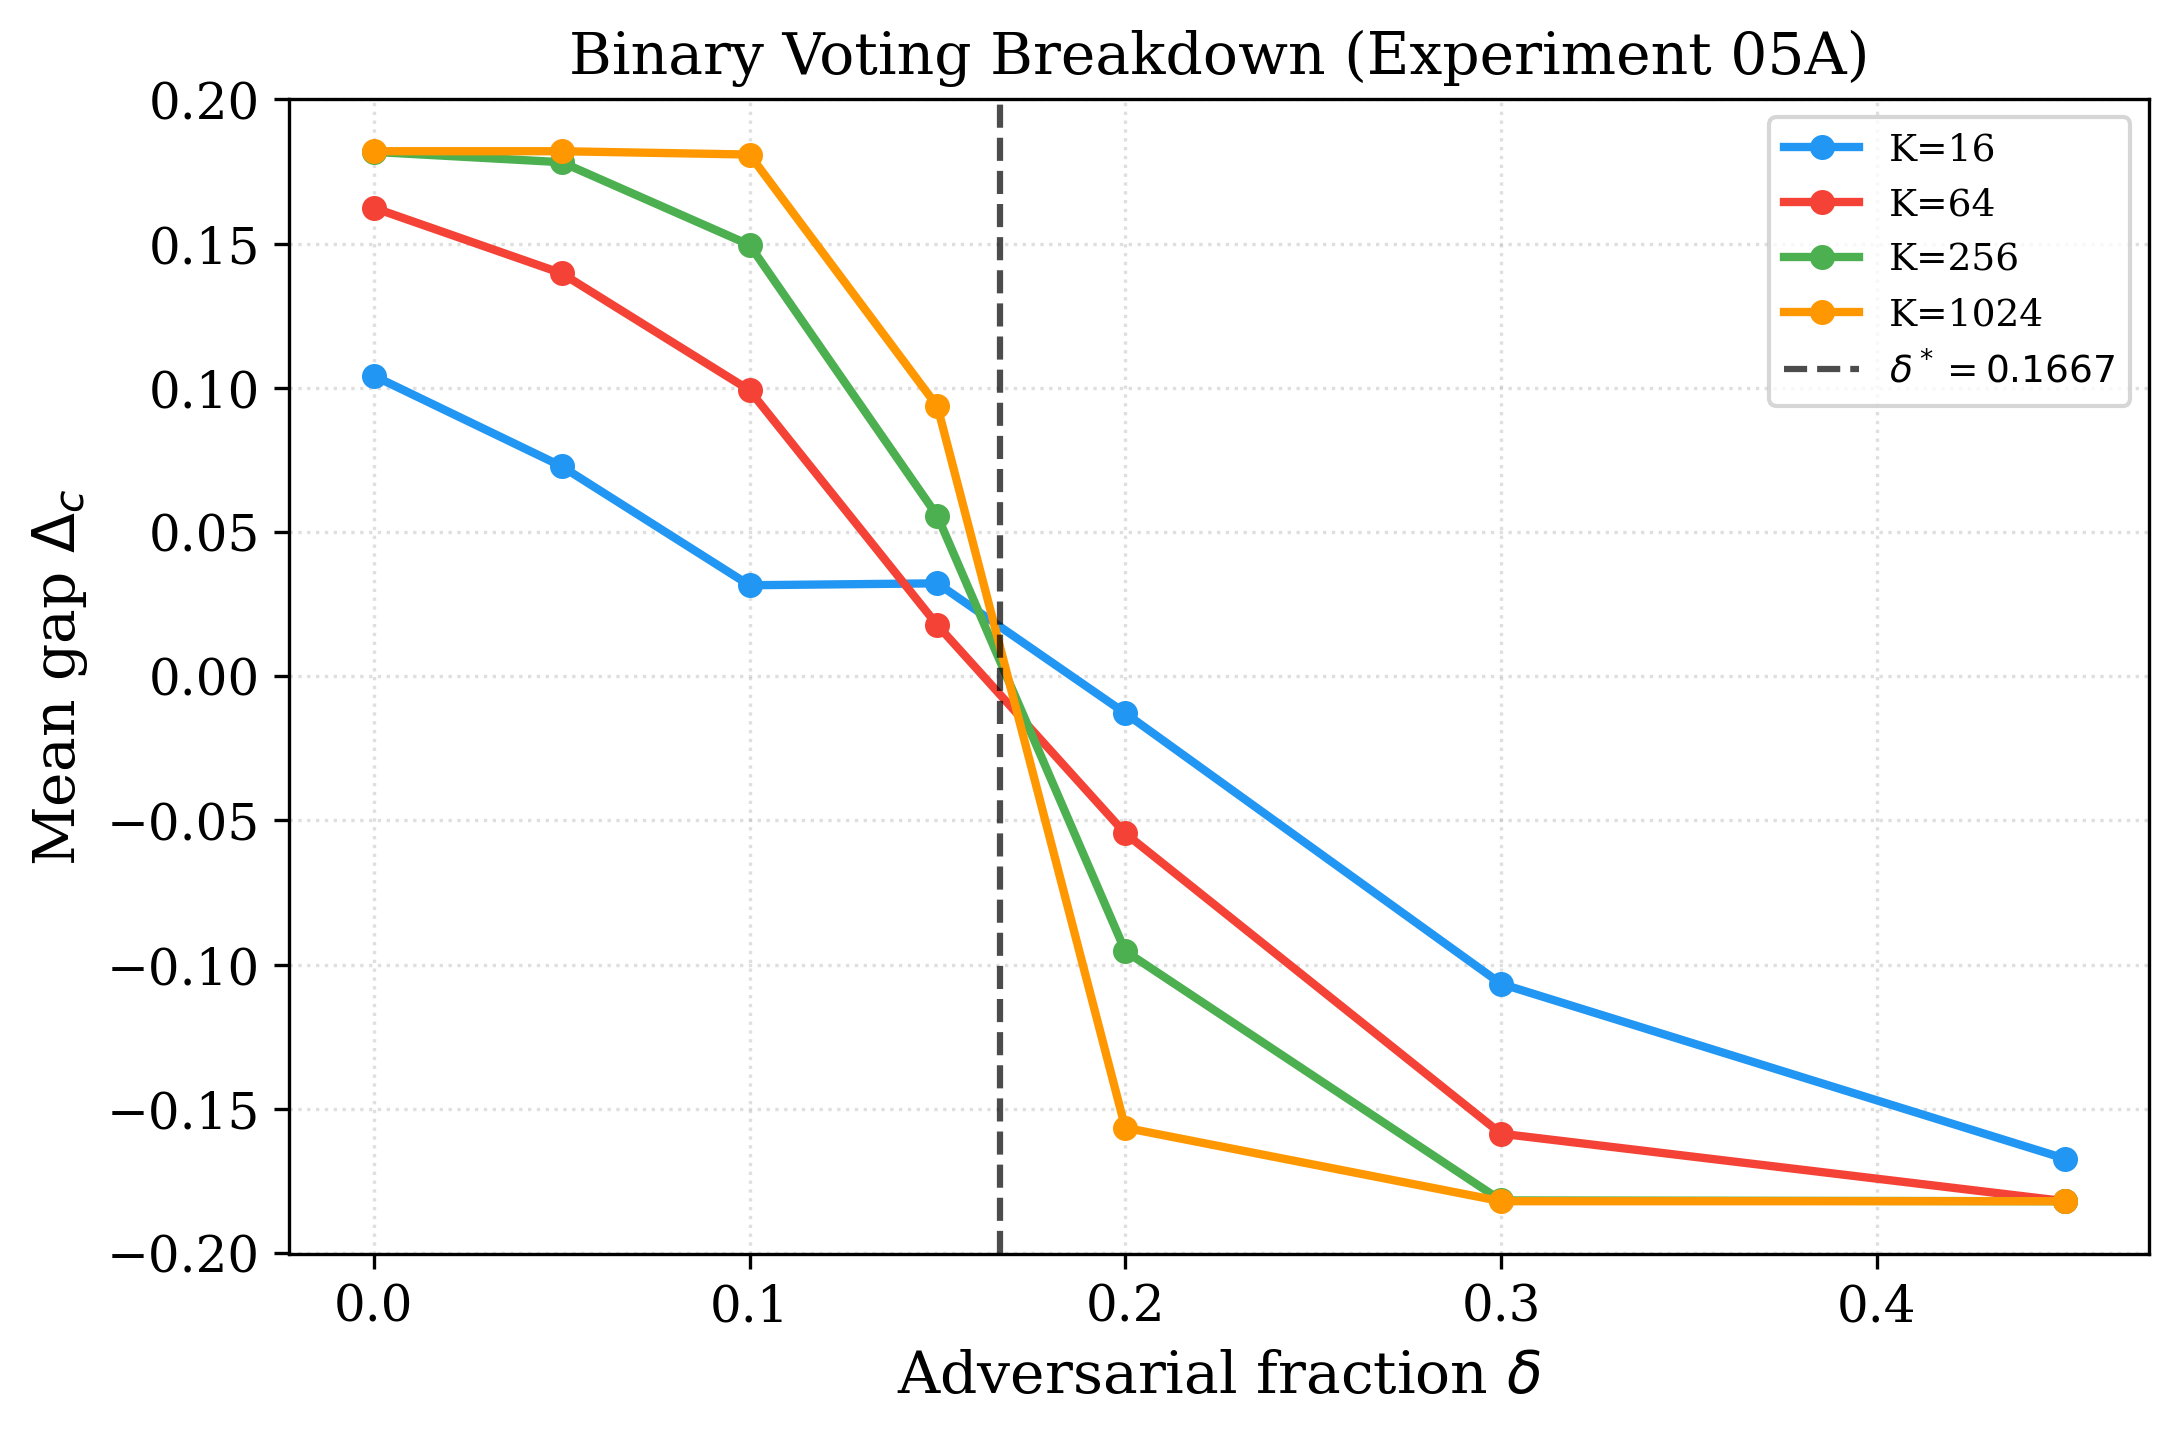

Source data for this figure (header and first rows):
K, delta, mean_gap
16, 0, 0.1042
16, 0.05, 0.07278
16, 0.1, 0.03154
16, 0.15, 0.0322
16, 0.2, -0.01283
16, 0.3, -0.1066
16, 0.45, -0.1672
64, 0, 0.1624
64, 0.05, 0.1397
64, 0.1, 0.09916
64, 0.15, 0.01769
64, 0.2, -0.0545
64, 0.3, -0.1586
64, 0.45, -0.182
256, 0, 0.1818
256, 0.05, 0.1782
256, 0.1, 0.1495
256, 0.15, 0.05554
256, 0.2, -0.09532
256, 0.3, -0.1818
256, 0.45, -0.182
1024, 0, 0.182
1024, 0.05, 0.182
1024, 0.1, 0.1809
1024, 0.15, 0.09354
1024, 0.2, -0.1566
1024, 0.3, -0.182
1024, 0.45, -0.182
